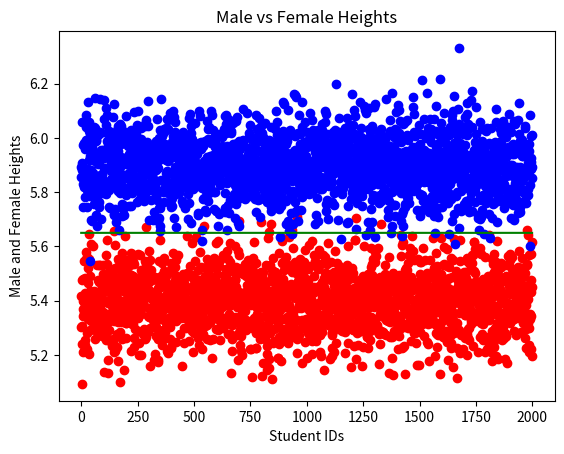
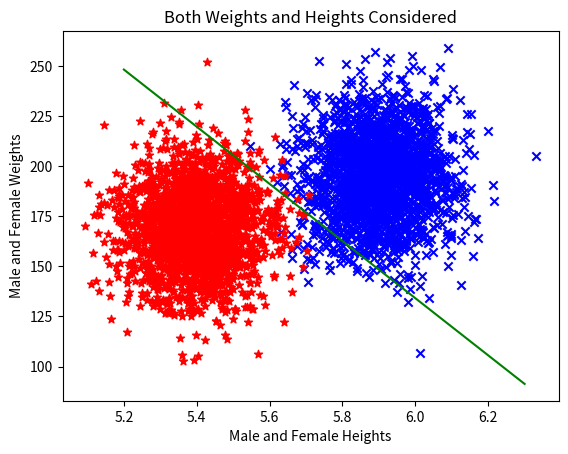

Python code for these plots, in order:

'''
Written by Nathan West, Yonathan Mekonnen, and Derrick Adjei
09/09/18
CMSC 409
'''

import matplotlib.pyplot as pyplot
import numpy as npy
import sys

# generate male and female weights and heights (data)
male_weights = npy.random.normal(195.7, 20, 2000)
male_heights = npy.random.normal(5.9, .1, 2000)

female_weights = npy.random.normal(168.5, 20, 2000)
female_heights = npy.random.normal(5.4, .1, 2000)

f_female_above= int() #TP
f_female_below = int() #FP
s_female_above= int() #TP
s_female_below = int() #FP

f_male_above = int()  #TN
f_male_below = int()  #FN
s_male_above = int()  #TN
s_male_below = int()  #FN

def above_below(weight, height, key, g = "male"):
    above = int()
    below = int()
    if key == 'h':
        if height > 5.65:
            return True
        else:
            return False
    if key == 'w':
        if weight > (-142.65)*(height) + 990:
            return True
        else:
            return False

def acc_err(m_above, m_below, f_above, f_below):
    ACC = (m_above+f_below) / (m_above + m_below + f_above + f_below)
    ERR = 1 - ACC
    return ACC, ERR

# write data to file
file = open("data.txt", "w")
for i in range (0, 2000):
    file.write('%3.2f, %2.1f, 0\n' % (male_weights[i], male_heights[i]))
    if above_below(male_weights[i], male_heights[i], key = 'h') == True:
        abv = 1
        blo = 0
    else:
        abv = 0
        blo = 1
    f_male_above += abv
    f_male_below += blo
    if above_below(male_weights[i], male_heights[i], key = 'w') == True:
        abv = 1
        blo = 0
    else:
        abv = 0
        blo = 1
    s_male_above += abv
    s_male_below += blo
for i in range(0, 2000):
    file.write('%3.2f, %2.1f, 1\n' % (female_weights[i], female_heights[i]))
    if above_below(female_weights[i], female_heights[i], key = 'h') == True:
        abv = 1
        blo = 0
    else:
        abv = 0
        blo = 1
    f_female_above += abv
    f_female_below += blo
    if above_below(female_weights[i], female_heights[i], key = 'w', g= "female") == True:
        abv = 1
        blo = 0
    else:
        abv = 0
        blo = 1
    s_female_above += abv
    s_female_below += blo

file.close()

# plot male and female heights
x = [i for i in range(len(female_heights))]

pyplot.title("Male vs Female Heights")
pyplot.xlabel("Student IDs")
pyplot.ylabel("Male and Female Heights")
pyplot.scatter(x, female_heights, color='r')
pyplot.scatter(x, male_heights, color='b')
# calculate separation line
y = [2000 * 0 + 5.65 for i in x]
pyplot.plot(x, y, color='g')
pyplot.show()

# plot male and female weights and heights
yy = list()
xx = list()
for i in range(52,64):
    xx.append(i/10)
for i in xx:
    f = (-142.65)*(i) + 990
    yy.append(f)

pyplot.title("Both Weights and Heights Considered")
pyplot.xlabel("Male and Female Heights")
pyplot.ylabel("Male and Female Weights")
# calculate separation line
pyplot.scatter(male_heights, male_weights, color='b', marker='x')
pyplot.scatter(female_heights, female_weights, color ='r', marker='*')
pyplot.plot(xx, yy, color='g')
pyplot.show()


f_acc, f_err = acc_err(f_male_above, f_male_below, f_female_above, f_female_below)
# print(f_male_above, f_male_below, f_female_above, f_female_below)
print("----Scenario A----")
print("Acc: {0:.3f}".format(f_acc))
print("Err: {0:.3f}".format(f_err))
print("----Scenario B----")
s_acc, s_err = acc_err(s_male_above, s_male_below, s_female_above, s_female_below)
# print(s_male_above, s_male_below, s_female_above, s_female_below)
print("Acc: {0:.3f}".format(s_acc))
print("Err: {0:.3f}".format(s_err))
